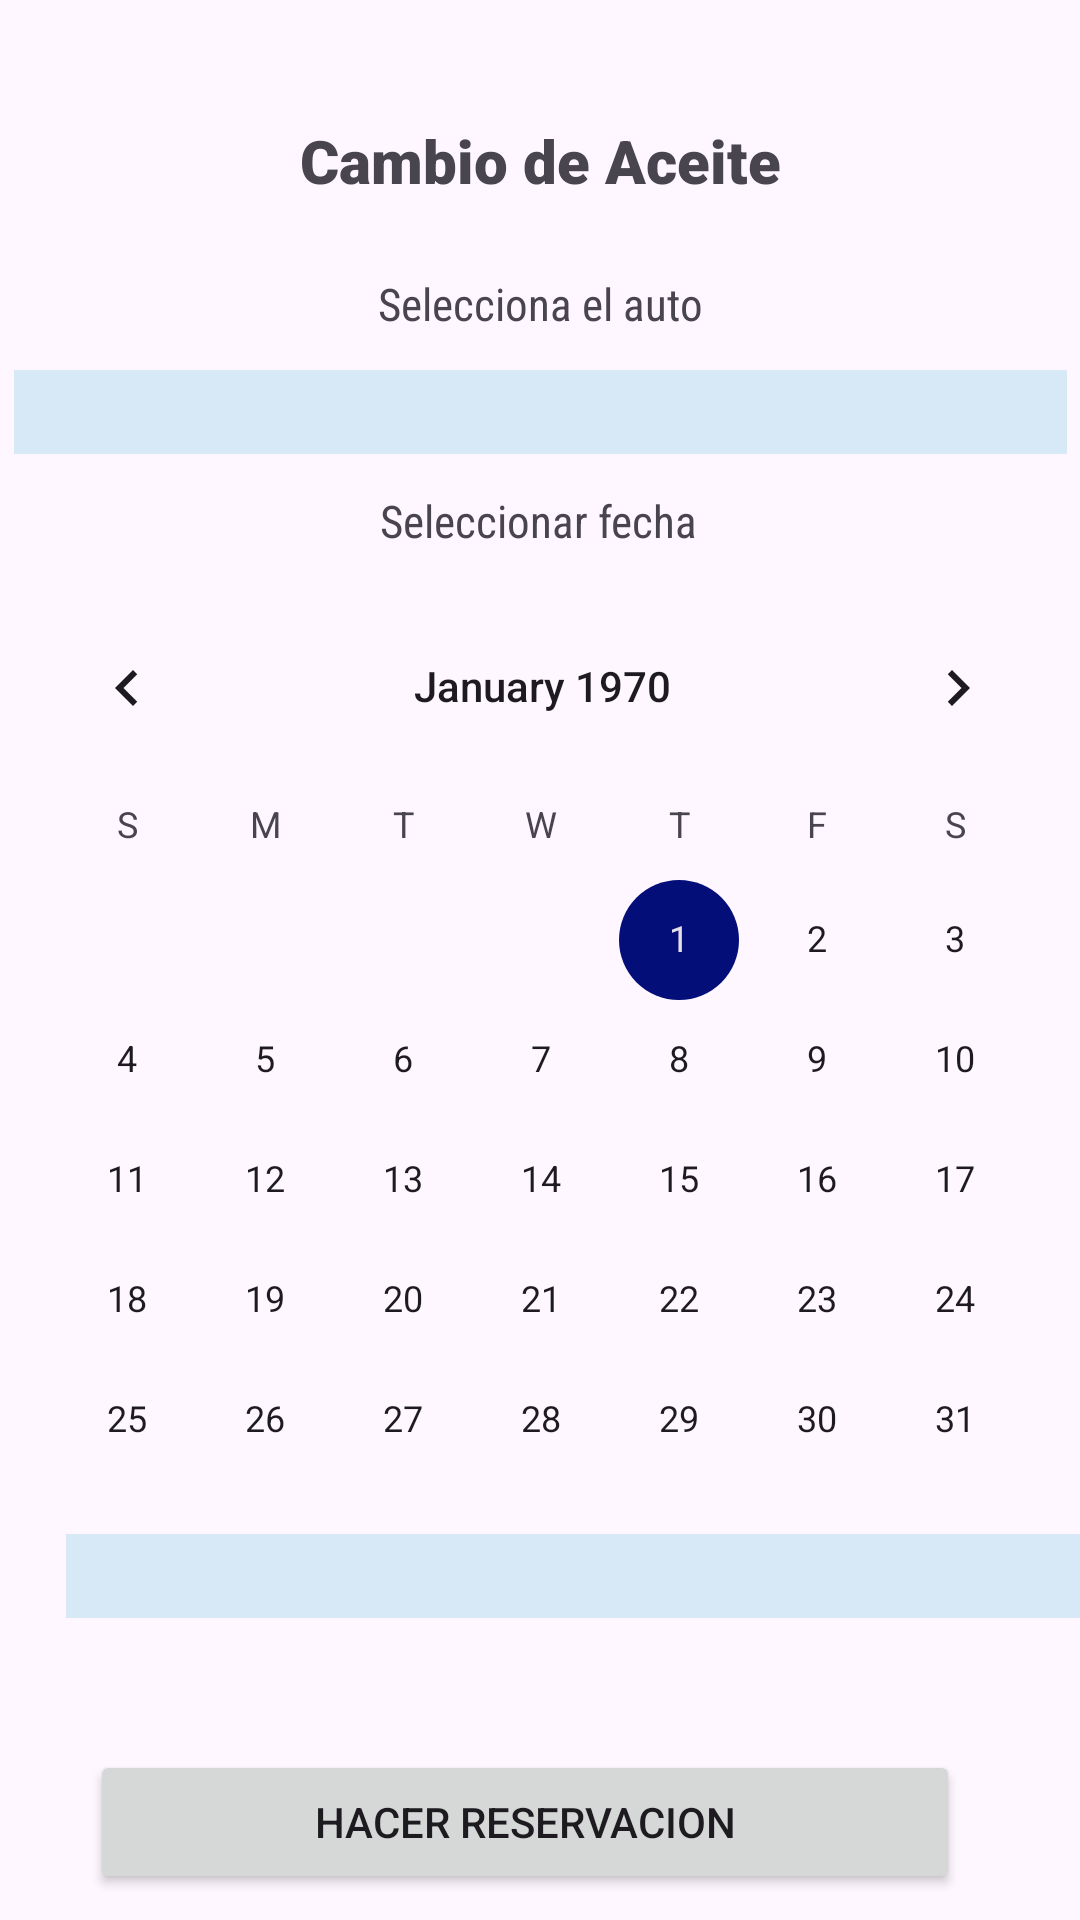

Produce the Android XML layout that renders to this screen, including the resource entries it uses.
<!-- AndroidManifest.xml: application theme Theme.Car_Wash_El_Catracho -->
<!-- res/layout/fragment_cambio.xml -->
<?xml version="1.0" encoding="utf-8"?>
<FrameLayout xmlns:android="http://schemas.android.com/apk/res/android"
    xmlns:app="http://schemas.android.com/apk/res-auto"
    xmlns:tools="http://schemas.android.com/tools"
    android:layout_width="match_parent"
    android:layout_height="match_parent"
    tools:context=".Cambio">

    <androidx.constraintlayout.widget.ConstraintLayout
        android:layout_width="match_parent"
        android:layout_height="match_parent">

        <TextView
            android:id="@+id/textView2"
            android:layout_width="0dp"
            android:layout_height="wrap_content"
            android:layout_marginTop="40dp"
            android:fontFamily="sans-serif-black"
            android:textAlignment="center"
            android:text="Cambio de Aceite"
            android:textSize="20dp"
            app:layout_constraintEnd_toEndOf="parent"
            app:layout_constraintHorizontal_bias="0.497"
            app:layout_constraintStart_toStartOf="parent"
            app:layout_constraintTop_toTopOf="parent" />

        <Spinner
            android:id="@+id/HoraLC"
            android:layout_width="351dp"
            android:layout_height="28dp"
            android:layout_marginStart="22dp"
            android:layout_marginTop="20dp"
            android:layout_marginEnd="20dp"
            android:background="#D7E8F6"
            android:backgroundTintMode="add"
            app:layout_constraintEnd_toEndOf="parent"
            app:layout_constraintHorizontal_bias="0.0"
            app:layout_constraintStart_toStartOf="parent"
            app:layout_constraintTop_toBottomOf="@+id/calendarioCam" />

        <Spinner
            android:id="@+id/CarroCam"
            android:layout_width="351dp"
            android:layout_height="28dp"
            android:layout_marginTop="12dp"
            android:background="#D7E8F6"
            app:layout_constraintEnd_toEndOf="parent"
            app:layout_constraintStart_toStartOf="parent"
            app:layout_constraintTop_toBottomOf="@+id/textView13" />

        <CalendarView
            android:id="@+id/calendarioCam"
            android:layout_width="363dp"
            android:layout_height="296dp"
            android:layout_marginTop="12dp"

            android:theme="@style/CustomCalendarDialog"
            app:layout_constraintEnd_toEndOf="parent"
            app:layout_constraintHorizontal_bias="0.384"
            app:layout_constraintStart_toStartOf="parent"
            app:layout_constraintTop_toBottomOf="@+id/textView14" />

        <Button
            android:id="@+id/btnReserva"
            android:layout_width="0dp"
            android:layout_height="wrap_content"
            android:layout_marginStart="30dp"
            android:layout_marginTop="44dp"
            android:layout_marginEnd="40dp"
            android:text="Hacer Reservacion"
            app:layout_constraintEnd_toEndOf="parent"
            app:layout_constraintHorizontal_bias="1.0"
            app:layout_constraintStart_toStartOf="parent"
            app:layout_constraintTop_toBottomOf="@+id/HoraLC" />

        <TextView
            android:id="@+id/textView13"
            android:layout_width="0dp"
            android:layout_height="wrap_content"
            android:layout_marginTop="24dp"
            android:textAlignment="center"
            android:fontFamily="sans-serif-condensed"
            android:text="Selecciona el auto"
            android:textSize="15dp"
            app:layout_constraintEnd_toEndOf="parent"
            app:layout_constraintHorizontal_bias="0.037"
            app:layout_constraintStart_toStartOf="parent"
            app:layout_constraintTop_toBottomOf="@+id/textView2" />

        <TextView
            android:id="@+id/textView14"
            android:layout_width="0dp"
            android:layout_height="20dp"
            android:layout_marginTop="12dp"
            android:layout_marginEnd="1dp"
            android:fontFamily="sans-serif-condensed"
            android:text="Seleccionar fecha"
            android:textAlignment="center"
            android:textSize="15dp"
            app:layout_constraintEnd_toEndOf="parent"
            app:layout_constraintHorizontal_bias="0.0"
            app:layout_constraintStart_toStartOf="parent"
            app:layout_constraintTop_toBottomOf="@+id/CarroCam" />
    </androidx.constraintlayout.widget.ConstraintLayout>
</FrameLayout>
<!-- resources referenced by this layout -->
<resources>
  <style name="CustomCalendarDialog">
          <item name="colorAccent">@color/custom_selector_color</item>
      </style>
  <style name="Theme.Car_Wash_El_Catracho" parent="Base.Theme.Car_Wash_El_Catracho" />
  <color name="custom_selector_color">#030E78</color>
  <style name="Base.Theme.Car_Wash_El_Catracho" parent="Theme.Material3.DayNight.NoActionBar">
          
          <item name="colorPrimary">#030E78</item>
          <item name="colorSecondary">@color/black</item>
  
  
          
      </style>
  <!-- not gathered from this repository: default colours our renderer supplied (Android Studio template values) -->
  <color name="black">#FF000000</color>
</resources>
